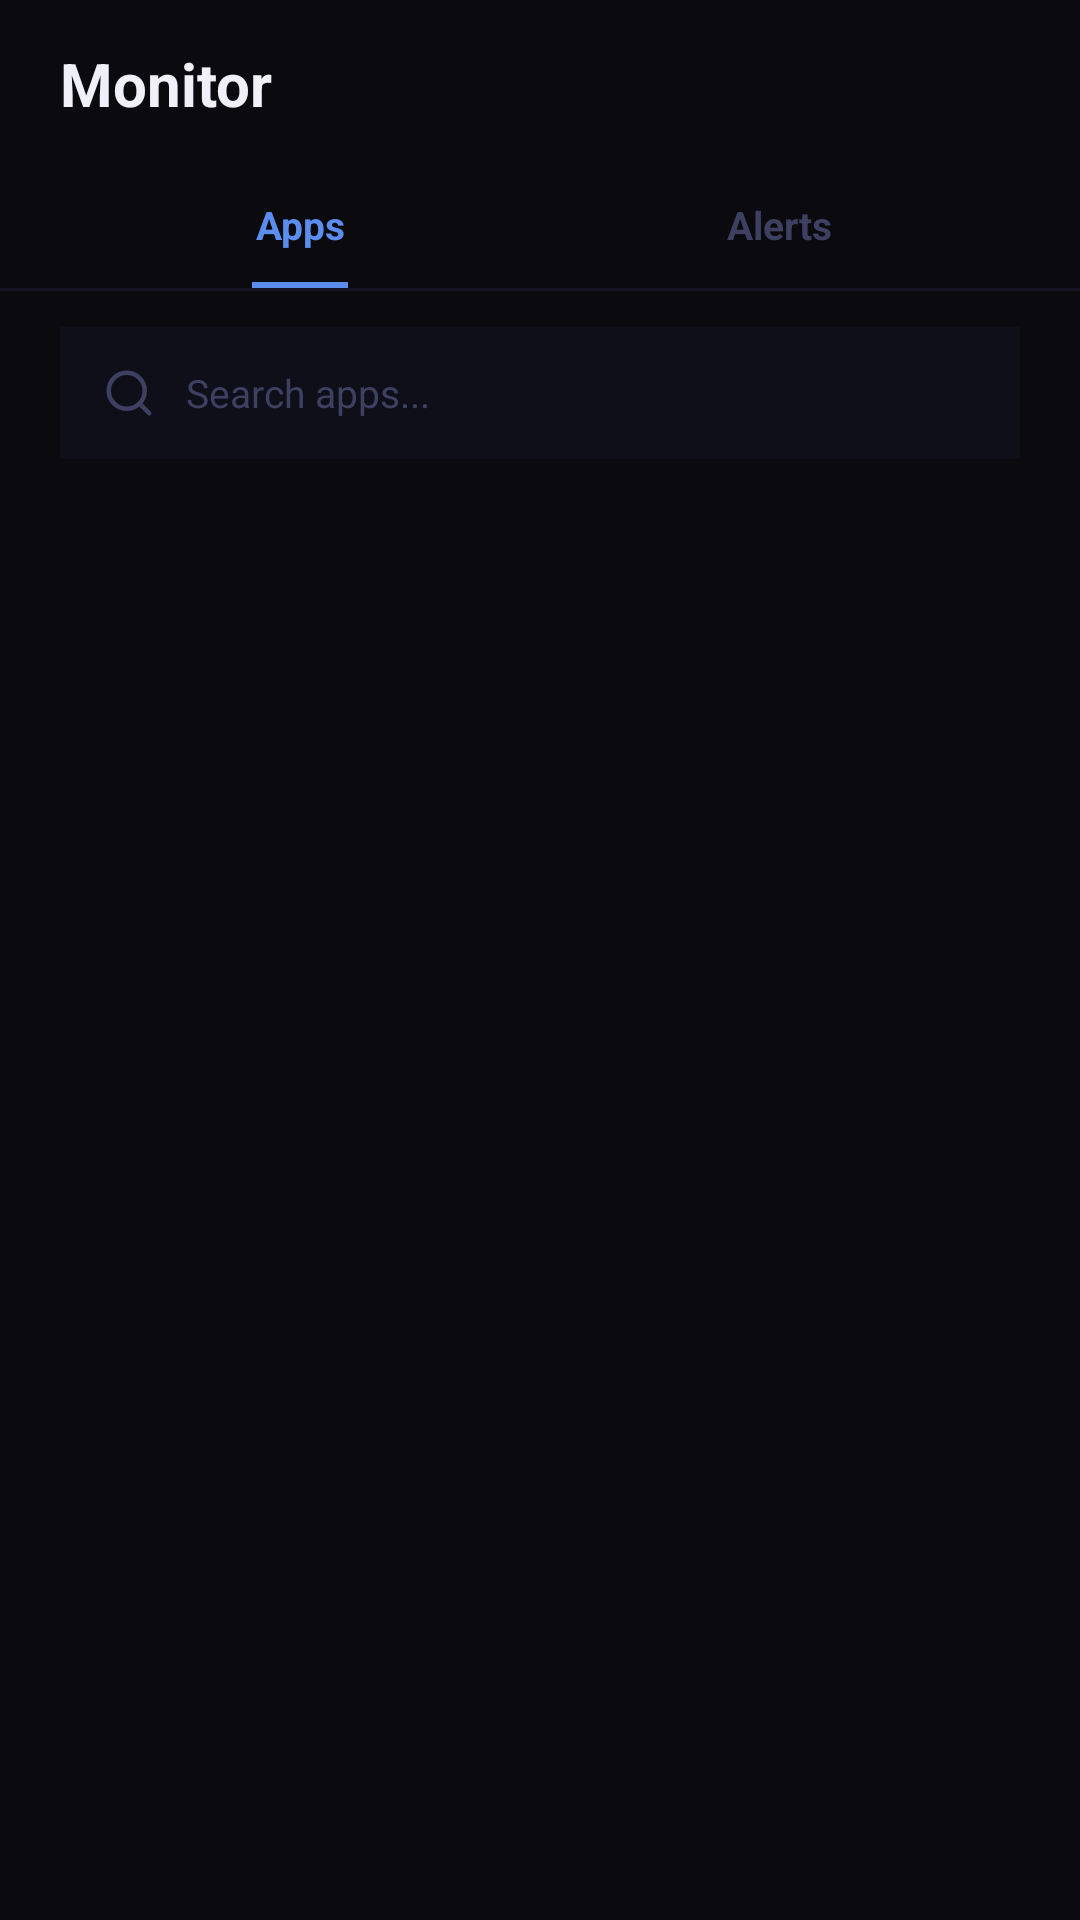

Produce the Android XML layout that renders to this screen, including the resource entries it uses.
<!-- AndroidManifest.xml: application theme Theme.ZeroAccess -->
<!-- res/layout/fragment_apps_alerts.xml -->
<?xml version="1.0" encoding="utf-8"?>
<LinearLayout xmlns:android="http://schemas.android.com/apk/res/android"
    android:layout_width="match_parent" android:layout_height="match_parent"
    android:orientation="vertical" android:background="@color/black">
    <LinearLayout android:layout_width="match_parent" android:layout_height="56dp"
        android:orientation="horizontal" android:gravity="center_vertical" android:paddingHorizontal="20dp">
        <TextView android:layout_width="0dp" android:layout_height="wrap_content" android:layout_weight="1"
            android:text="Monitor" android:textColor="@color/text_primary" android:textSize="20sp" android:textStyle="bold"/>
        <TextView android:id="@+id/tv_app_count" android:layout_width="wrap_content" android:layout_height="wrap_content"
            android:textColor="@color/text_disabled" android:textSize="12sp"/>
    </LinearLayout>
    <LinearLayout android:layout_width="match_parent" android:layout_height="wrap_content"
        android:orientation="horizontal" android:paddingHorizontal="20dp">
        <LinearLayout android:id="@+id/tab_apps" android:layout_width="0dp" android:layout_height="40dp"
            android:layout_weight="1" android:orientation="vertical" android:gravity="center_horizontal"
            android:foreground="?attr/selectableItemBackground" android:clickable="true" android:focusable="true">
            <TextView android:id="@+id/tv_tab_apps" android:layout_width="wrap_content" android:layout_height="0dp"
                android:layout_weight="1" android:gravity="center" android:text="Apps"
                android:textColor="@color/accent_blue" android:textSize="13sp" android:textStyle="bold"/>
            <View android:id="@+id/indicator_apps" android:layout_width="32dp" android:layout_height="2dp" android:background="@color/accent_blue"/>
        </LinearLayout>
        <LinearLayout android:id="@+id/tab_alerts" android:layout_width="0dp" android:layout_height="40dp"
            android:layout_weight="1" android:orientation="vertical" android:gravity="center_horizontal"
            android:foreground="?attr/selectableItemBackground" android:clickable="true" android:focusable="true">
            <TextView android:id="@+id/tv_tab_alerts" android:layout_width="wrap_content" android:layout_height="0dp"
                android:layout_weight="1" android:gravity="center" android:text="Alerts"
                android:textColor="@color/text_disabled" android:textSize="13sp" android:textStyle="bold"/>
            <View android:id="@+id/indicator_alerts" android:layout_width="32dp" android:layout_height="2dp"
                android:background="@color/accent_blue" android:visibility="invisible"/>
        </LinearLayout>
    </LinearLayout>
    <View android:layout_width="match_parent" android:layout_height="1dp" android:background="@color/divider"/>
    <LinearLayout android:id="@+id/panel_apps" android:layout_width="match_parent"
        android:layout_height="match_parent" android:orientation="vertical" android:visibility="visible">
        <LinearLayout android:layout_width="match_parent" android:layout_height="44dp"
            android:orientation="horizontal" android:gravity="center_vertical"
            android:background="@color/surface" android:paddingHorizontal="14dp"
            android:layout_marginHorizontal="20dp" android:layout_marginTop="12dp" android:layout_marginBottom="8dp">
            <ImageView android:layout_width="18dp" android:layout_height="18dp" android:src="@drawable/ic_search" android:layout_marginEnd="10dp"/>
            <EditText android:id="@+id/et_search" android:layout_width="0dp" android:layout_height="match_parent"
                android:layout_weight="1" android:hint="Search apps..." android:textColor="@color/text_primary"
                android:textColorHint="@color/text_disabled" android:textSize="13sp" android:background="@null"
                android:imeOptions="actionSearch" android:inputType="text" android:singleLine="true"/>
        </LinearLayout>
        <androidx.recyclerview.widget.RecyclerView android:id="@+id/rv_apps"
            android:layout_width="match_parent" android:layout_height="0dp" android:layout_weight="1"
            android:paddingTop="4dp" android:paddingHorizontal="20dp" android:clipToPadding="false"/>
    </LinearLayout>
    <LinearLayout android:id="@+id/panel_alerts" android:layout_width="match_parent"
        android:layout_height="match_parent" android:orientation="vertical" android:visibility="gone">
        <LinearLayout android:layout_width="match_parent" android:layout_height="wrap_content"
            android:orientation="horizontal" android:gravity="center_vertical"
            android:paddingHorizontal="20dp" android:paddingVertical="8dp">
            <TextView android:layout_width="0dp" android:layout_height="wrap_content" android:layout_weight="1"
                android:text="Permission Events" android:textColor="@color/text_disabled" android:textSize="11sp"/>
            <TextView android:id="@+id/tv_clear_alerts" android:layout_width="wrap_content" android:layout_height="wrap_content"
                android:text="Clear All" android:textColor="@color/accent_blue" android:textSize="12sp" android:padding="8dp"/>
        </LinearLayout>
        <TextView android:id="@+id/tv_no_alerts" android:layout_width="match_parent" android:layout_height="wrap_content"
            android:text="No alerts yet" android:textColor="@color/text_disabled" android:textSize="14sp"
            android:gravity="center" android:padding="48dp" android:visibility="gone"/>
        <androidx.recyclerview.widget.RecyclerView android:id="@+id/rv_alerts"
            android:layout_width="match_parent" android:layout_height="0dp" android:layout_weight="1"
            android:paddingHorizontal="20dp" android:clipToPadding="false"/>
    </LinearLayout>
</LinearLayout>
<!-- resources referenced by this layout -->
<resources>
  <color name="accent_blue">#5B8DEF</color>
  <color name="black">#0A0A0F</color>
  <color name="divider">#141420</color>
  <color name="surface">#0F0F1A</color>
  <color name="text_disabled">#3D4060</color>
  <color name="text_primary">#F0F0F8</color>
  <!-- drawable ic_search (drawable) -->
  <vector xmlns:android="http://schemas.android.com/apk/res/android"
      android:width="24dp" android:height="24dp" android:viewportWidth="24" android:viewportHeight="24">
      <path android:fillColor="@android:color/transparent" android:strokeColor="#3D4060" android:strokeWidth="2" android:strokeLineCap="round" android:strokeLineJoin="round" android:pathData="M11,19 A8,8 0 1,1 11,3 A8,8 0 0,1 11,19 Z"/>
      <path android:fillColor="@android:color/transparent" android:strokeColor="#3D4060" android:strokeWidth="2" android:strokeLineCap="round" android:strokeLineJoin="round" android:pathData="M21,21 L16.65,16.65"/>
  </vector>
  <style name="Theme.ZeroAccess" parent="Theme.MaterialComponents.DayNight.NoActionBar">
          <item name="colorPrimary">@color/accent_blue</item>
          <item name="colorPrimaryDark">@color/black</item>
          <item name="colorAccent">@color/accent_blue</item>
          <item name="android:colorBackground">@color/black</item>
          <item name="colorSurface">@color/surface</item>
          <item name="colorOnSurface">@color/text_primary</item>
          <item name="colorError">@color/accent_red</item>
          <item name="android:statusBarColor">@color/black</item>
          <item name="android:navigationBarColor">@color/surface</item>
          <item name="android:windowLightStatusBar">false</item>
          <item name="android:windowLightNavigationBar">false</item>
          <item name="android:windowBackground">@color/black</item>
      </style>
  <color name="accent_red">#E05A5A</color>
</resources>
